The GitHub repository muschi-lab/earthlab2026 contains a labelled image folder "sea_ice_dataset" with 3 categories: ice, miz, open water. Examples follow, each with its label.

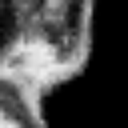
Label: miz

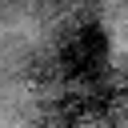
Label: miz

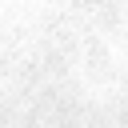
Label: ice

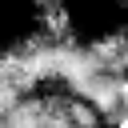
Label: miz

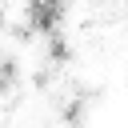
Label: ice

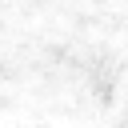
Label: ice
